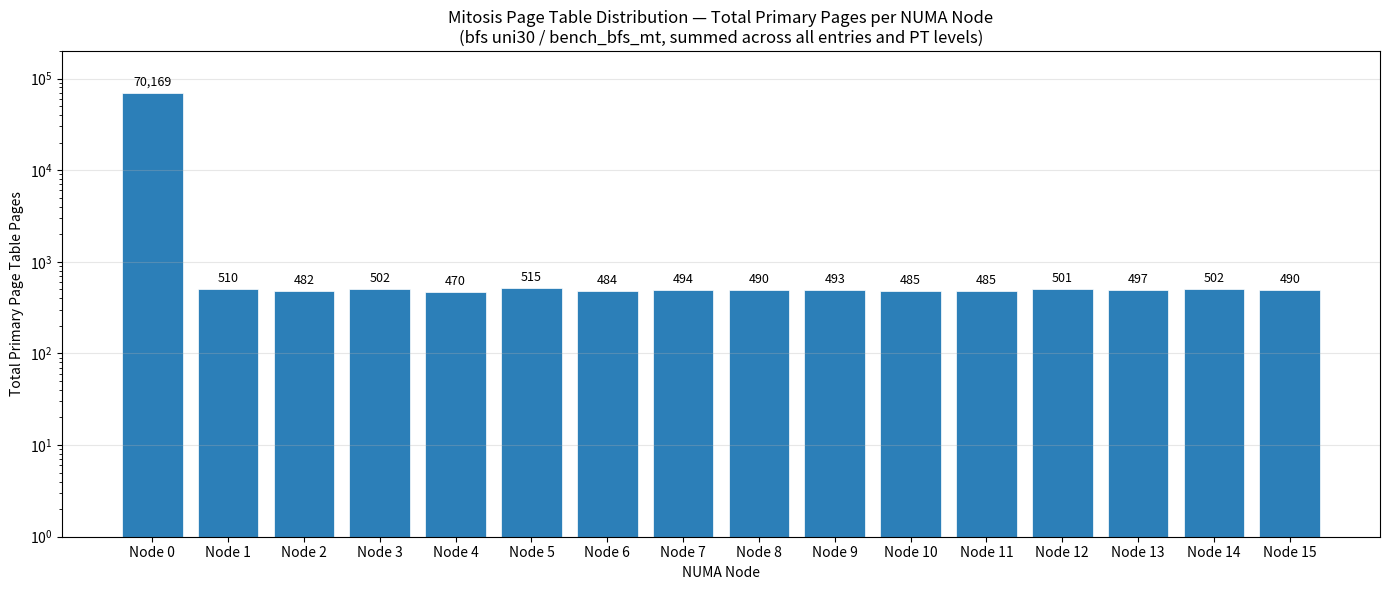

Here is the Python script that generated this plot:
import matplotlib.pyplot as plt
import numpy as np

nodes = [f"Node {i}" for i in range(16)]

# Entry #310: numactl-wasp — all on Node 1: 1+3+3+5=12
e310 = [0, 12, 0, 0, 0, 0, 0, 0, 0, 0, 0, 0, 0, 0, 0, 0]

# Entry #311: bench_bfs_mt (PGD+PUD+PMD+PTE per node)
e311 = [
    1+4+142+70022,   # Node0  = 70169
    0+0+4+482,       # Node1  = 486
    0+0+3+479,       # Node2  = 482
    0+0+6+496,       # Node3  = 502
    0+0+8+462,       # Node4  = 470
    0+0+10+505,      # Node5  = 515
    0+0+8+476,       # Node6  = 484
    0+0+10+484,      # Node7  = 494
    0+0+8+482,       # Node8  = 490
    0+0+8+485,       # Node9  = 493
    0+0+8+477,       # Node10 = 485
    0+0+9+476,       # Node11 = 485
    0+0+8+493,       # Node12 = 501
    0+0+8+489,       # Node13 = 497
    0+0+8+494,       # Node14 = 502
    0+0+5+485,       # Node15 = 490
]

# Entry #312: time — all on Node 1: 1+3+3+5=12
e312 = [0, 12, 0, 0, 0, 0, 0, 0, 0, 0, 0, 0, 0, 0, 0, 0]

totals = np.array(e310) + np.array(e311) + np.array(e312)

fig, ax = plt.subplots(figsize=(14, 6))
bars = ax.bar(nodes, totals, color="#2c7fb8", edgecolor="white", linewidth=0.5)

for bar, val in zip(bars, totals):
    if val > 0:
        ax.annotate(f"{val:,}", (bar.get_x() + bar.get_width() / 2, bar.get_height()),
                    textcoords="offset points", xytext=(0, 5), ha="center", fontsize=9)

ax.set_ylabel("Total Primary Page Table Pages")
ax.set_xlabel("NUMA Node")
ax.set_title("Mitosis Page Table Distribution — Total Primary Pages per NUMA Node\n(bfs uni30 / bench_bfs_mt, summed across all entries and PT levels)")
ax.set_yscale("log")
ax.set_ylim(1, 200000)
ax.grid(axis="y", alpha=0.3)
fig.tight_layout()
plt.savefig("pt_distribution_bfs_uni30.png", dpi=150)
plt.show()
print("Saved to pt_distribution_bfs_uni30.png")
